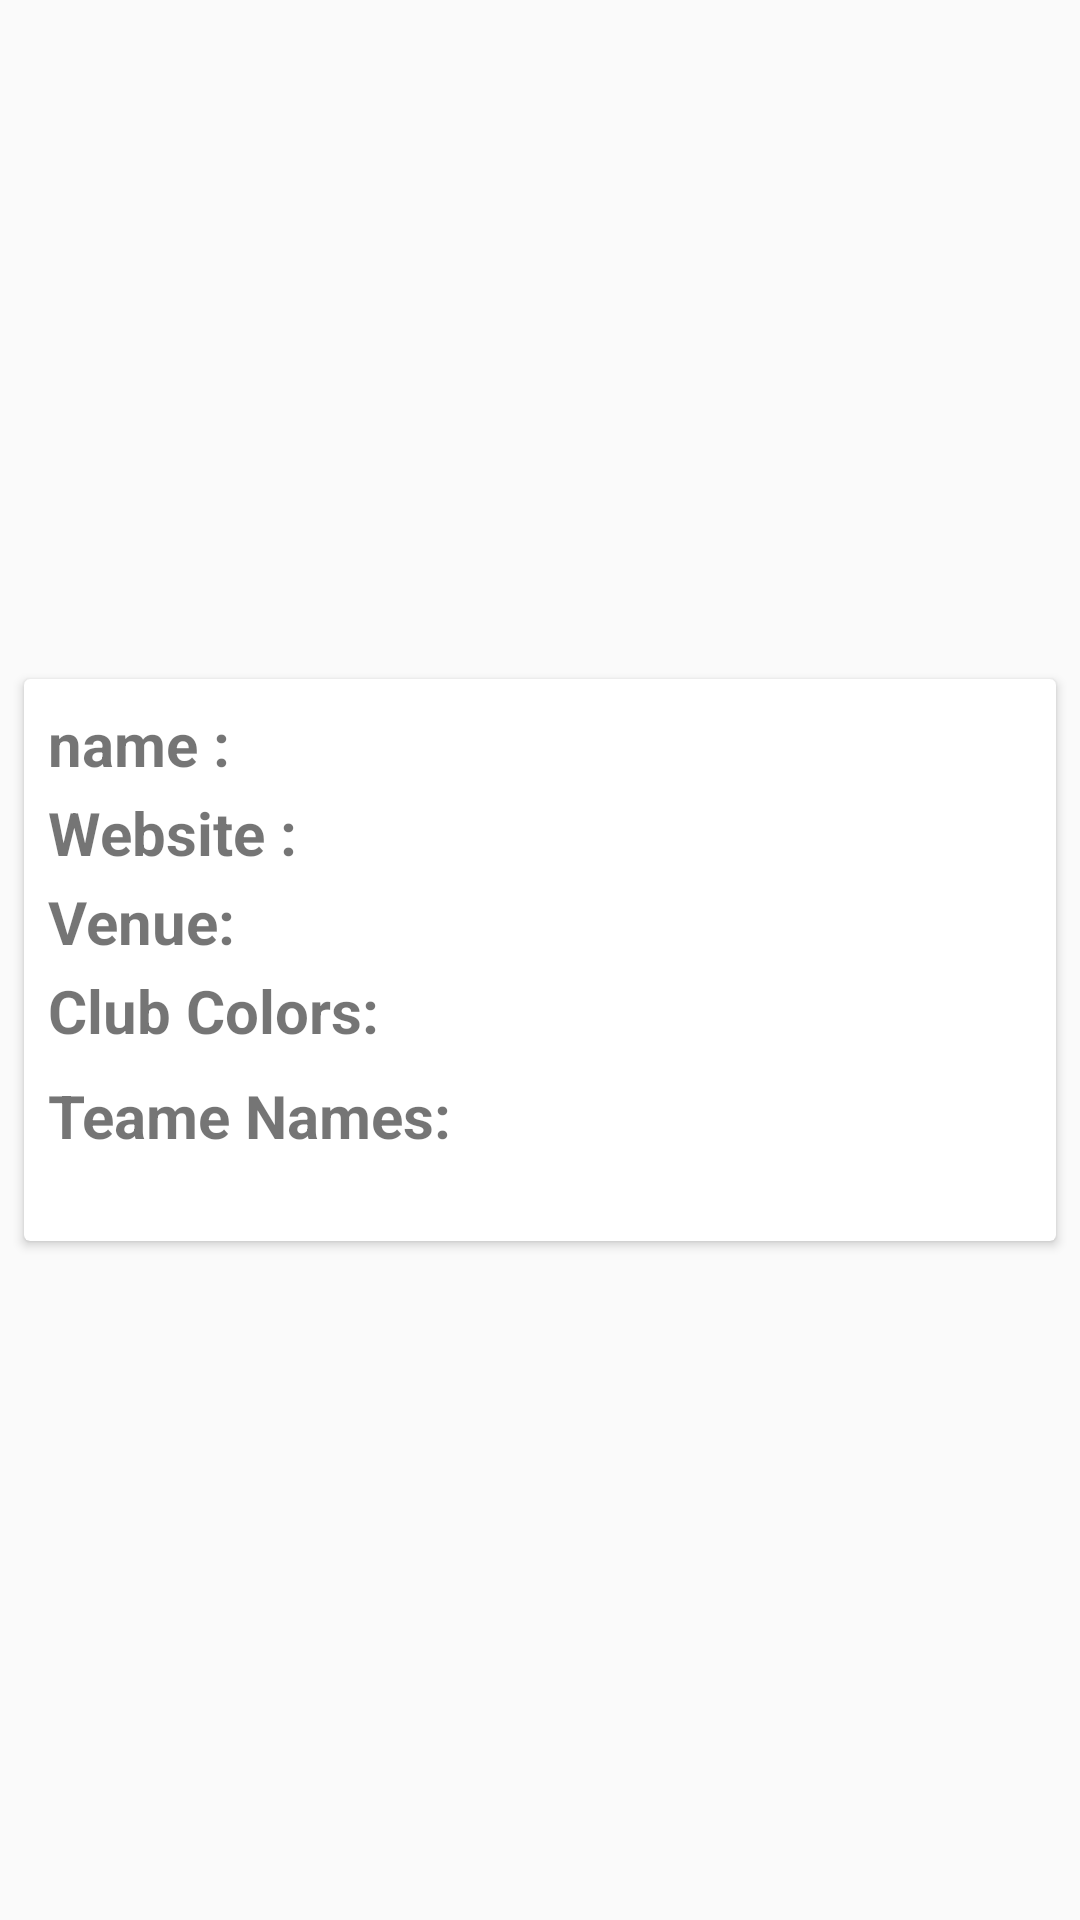

Produce the Android XML layout that renders to this screen, including the resource entries it uses.
<!-- AndroidManifest.xml: application theme AppTheme -->
<!-- res/layout/team_item.xml -->
<?xml version="1.0" encoding="utf-8"?>
<android.support.constraint.ConstraintLayout xmlns:android="http://schemas.android.com/apk/res/android"
    android:layout_width="match_parent"
    android:layout_height="wrap_content"
    xmlns:tools="http://schemas.android.com/tools"
    android:layout_marginTop="10dp"
    xmlns:app="http://schemas.android.com/apk/res-auto">


    <android.support.v7.widget.CardView
        android:id="@+id/card"
        app:layout_constraintTop_toTopOf="parent"
        android:layout_width="match_parent"
        app:layout_constraintStart_toStartOf="parent"
        app:layout_constraintEnd_toEndOf="parent"
        app:layout_constraintBottom_toBottomOf="parent"
        android:layout_height="wrap_content"
        android:layout_margin="8dp"
        android:elevation="18dp"
        android:padding="5dp">


        <android.support.constraint.ConstraintLayout
            android:layout_width="match_parent"
            android:layout_height="wrap_content">

            <ImageView
                android:id="@+id/fav"
                android:layout_width="35dp"
                android:src="@drawable/ic_unfav"
                app:layout_constraintTop_toTopOf="parent"
                app:layout_constraintEnd_toEndOf="parent"
                android:layout_height="35dp"/>


            <TextView
                android:id="@+id/clubname"
                android:layout_width="wrap_content"
                android:layout_height="wrap_content"
                app:layout_constraintStart_toStartOf="parent"
                app:layout_constraintTop_toTopOf="parent"
                android:text="name : "
                android:textSize="20sp"
                android:textStyle="bold"
                android:layout_marginTop="8dp"
                android:layout_marginStart="8dp"
                />


            <TextView
                android:id="@+id/name"
                android:layout_width="0dp"
                android:layout_height="wrap_content"
                app:layout_constraintStart_toEndOf="@+id/clubname"
                app:layout_constraintTop_toTopOf="parent"
                app:layout_constraintEnd_toStartOf="@+id/fav"
                android:textSize="16sp"
                android:layout_marginTop="8dp"
                android:layout_marginStart="8dp"
                />


            <TextView
                android:id="@+id/website"
                android:layout_width="wrap_content"
                android:layout_height="wrap_content"
                app:layout_constraintStart_toStartOf="parent"
                app:layout_constraintTop_toBottomOf="@+id/name"
                android:text="Website : "
                android:textSize="20sp"
                android:textStyle="bold"
                android:layout_marginTop="8dp"
                android:layout_marginStart="8dp"
                />

            <TextView
                android:id="@+id/team_website"
                android:layout_width="0dp"
                android:layout_height="wrap_content"
                app:layout_constraintStart_toEndOf="@+id/website"
                app:layout_constraintTop_toBottomOf="@+id/name"
                app:layout_constraintEnd_toEndOf="parent"
                android:autoLink="web"
                android:linksClickable="true"
                android:textSize="16sp"
                android:layout_marginTop="8dp"
                android:layout_marginStart="8dp"
                />

            <TextView
                android:id="@+id/venue"
                android:layout_width="wrap_content"
                android:layout_height="wrap_content"
                app:layout_constraintStart_toStartOf="parent"
                app:layout_constraintTop_toBottomOf="@+id/team_website"
                android:text="Venue: "
                android:textSize="20sp"
                android:textStyle="bold"
                android:layout_marginTop="8dp"
                android:layout_marginStart="8dp"
                />

            <TextView
                android:id="@+id/clubvenu"
                android:layout_width="0dp"
                android:layout_height="wrap_content"
                app:layout_constraintStart_toEndOf="@+id/venue"
                app:layout_constraintTop_toBottomOf="@+id/team_website"
                app:layout_constraintEnd_toEndOf="parent"
                android:textSize="16sp"
                android:layout_marginTop="8dp"
                android:layout_marginStart="8dp"
                />

            <TextView
                android:id="@+id/color"
                android:layout_width="wrap_content"
                android:layout_height="wrap_content"
                app:layout_constraintStart_toStartOf="parent"
                app:layout_constraintTop_toBottomOf="@+id/clubvenu"
                android:text="Club Colors: "
                android:textSize="20sp"
                android:textStyle="bold"
                android:layout_marginTop="8dp"
                android:layout_marginStart="8dp"
                />

            <TextView
                android:id="@+id/clubcolor"
                android:layout_width="0dp"
                android:layout_height="wrap_content"
                app:layout_constraintStart_toEndOf="@+id/color"
                app:layout_constraintTop_toBottomOf="@+id/clubvenu"
                app:layout_constraintEnd_toEndOf="parent"
                android:textSize="16sp"
                android:layout_marginTop="8dp"
                android:layout_marginStart="8dp"
                />
            <TextView
                android:id="@+id/names_title"
                android:layout_width="wrap_content"
                android:layout_height="wrap_content"
                app:layout_constraintStart_toStartOf="parent"
                app:layout_constraintTop_toBottomOf="@+id/color"
                android:text="Teame Names: "
                android:textSize="20sp"
                android:textStyle="bold"
                android:layout_marginTop="8dp"
                android:layout_marginStart="8dp"
                />
            <TextView
                android:id="@+id/team_names"
                android:layout_width="wrap_content"
                android:layout_height="wrap_content"
                app:layout_constraintStart_toStartOf="parent"
                app:layout_constraintTop_toBottomOf="@+id/names_title"
                android:textSize="15sp"
                android:layout_marginTop="8dp"
                android:layout_marginStart="8dp"
                />

        </android.support.constraint.ConstraintLayout>

    </android.support.v7.widget.CardView>

</android.support.constraint.ConstraintLayout>
<!-- resources referenced by this layout -->
<resources>
  <style name="AppTheme" parent="Theme.AppCompat.Light.DarkActionBar">
          
          <item name="colorPrimary">@color/colorPrimary</item>
          <item name="colorPrimaryDark">@color/colorPrimaryDark</item>
          <item name="colorAccent">@color/colorAccent</item>
      </style>
  <color name="colorPrimary">#AFD3B1</color>
  <color name="colorPrimaryDark">#AFD3B1</color>
  <color name="colorAccent">#AFD3B1</color>
</resources>
